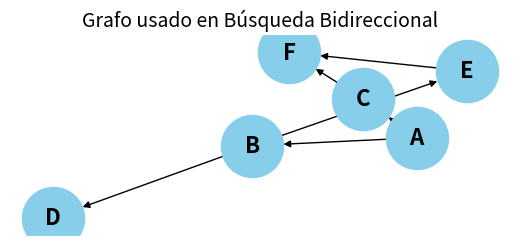

The matplotlib source for this figure:
import matplotlib.pyplot as plt
import networkx as nx

# Definimos el grafo como diccionario
grafo = {
    'A': ['B', 'C'],
    'B': ['D', 'E'],
    'C': ['F'],
    'D': [],
    'E': ['F'],
    'F': []
}

# Creamos el grafo dirigido
G = nx.DiGraph()

# Agregamos las aristas (conexiones entre nodos)
for nodo, vecinos in grafo.items():
    for vecino in vecinos:
        G.add_edge(nodo, vecino)

# Dibujamos el grafo
plt.figure(figsize=(5, 2))
pos = nx.spring_layout(G, seed=42)  # Posiciones consistentes

nx.draw(
    G,
    pos,
    with_labels=True,
    node_color='skyblue',
    node_size=2000,
    font_size=16,
    font_weight='bold',
    arrows=True
)

plt.title("Grafo usado en Búsqueda Bidireccional", fontsize=14)
plt.show()

from collections import deque

def bidirectional_search(grafo, inicio, objetivo):
    if inicio == objetivo:
        return [inicio]

    # Colas para las búsquedas desde ambos extremos
    cola_inicio = deque([[inicio]])
    cola_objetivo = deque([[objetivo]])

    # Visitados desde ambos extremos
    visitados_inicio = {inicio: [inicio]}
    visitados_objetivo = {objetivo: [objetivo]}

    while cola_inicio and cola_objetivo:
        # Expandimos desde el inicio
        camino_inicio = cola_inicio.popleft()
        nodo_inicio = camino_inicio[-1]

        for vecino in grafo.get(nodo_inicio, []):
            if vecino not in visitados_inicio:
                nuevo_camino = list(camino_inicio)
                nuevo_camino.append(vecino)
                visitados_inicio[vecino] = nuevo_camino
                cola_inicio.append(nuevo_camino)

                if vecino in visitados_objetivo:
                    # Encontramos punto de encuentro
                    return nuevo_camino + visitados_objetivo[vecino][-2::-1]

        # Expandimos desde el objetivo (buscando al revés)
        camino_objetivo = cola_objetivo.popleft()
        nodo_objetivo = camino_objetivo[-1]

        for vecino in grafo:
            if nodo_objetivo in grafo[vecino]:  # Invertimos búsqueda
                if vecino not in visitados_objetivo:
                    nuevo_camino = list(camino_objetivo)
                    nuevo_camino.append(vecino)
                    visitados_objetivo[vecino] = nuevo_camino
                    cola_objetivo.append(nuevo_camino)

                    if vecino in visitados_inicio:
                        return visitados_inicio[vecino] + nuevo_camino[-2::-1]

    return None  # Si no hay conexión

# Prueba con el mismo grafo
camino_bidir = bidirectional_search(grafo, 'A', 'F')
print("Camino encontrado:", camino_bidir)
